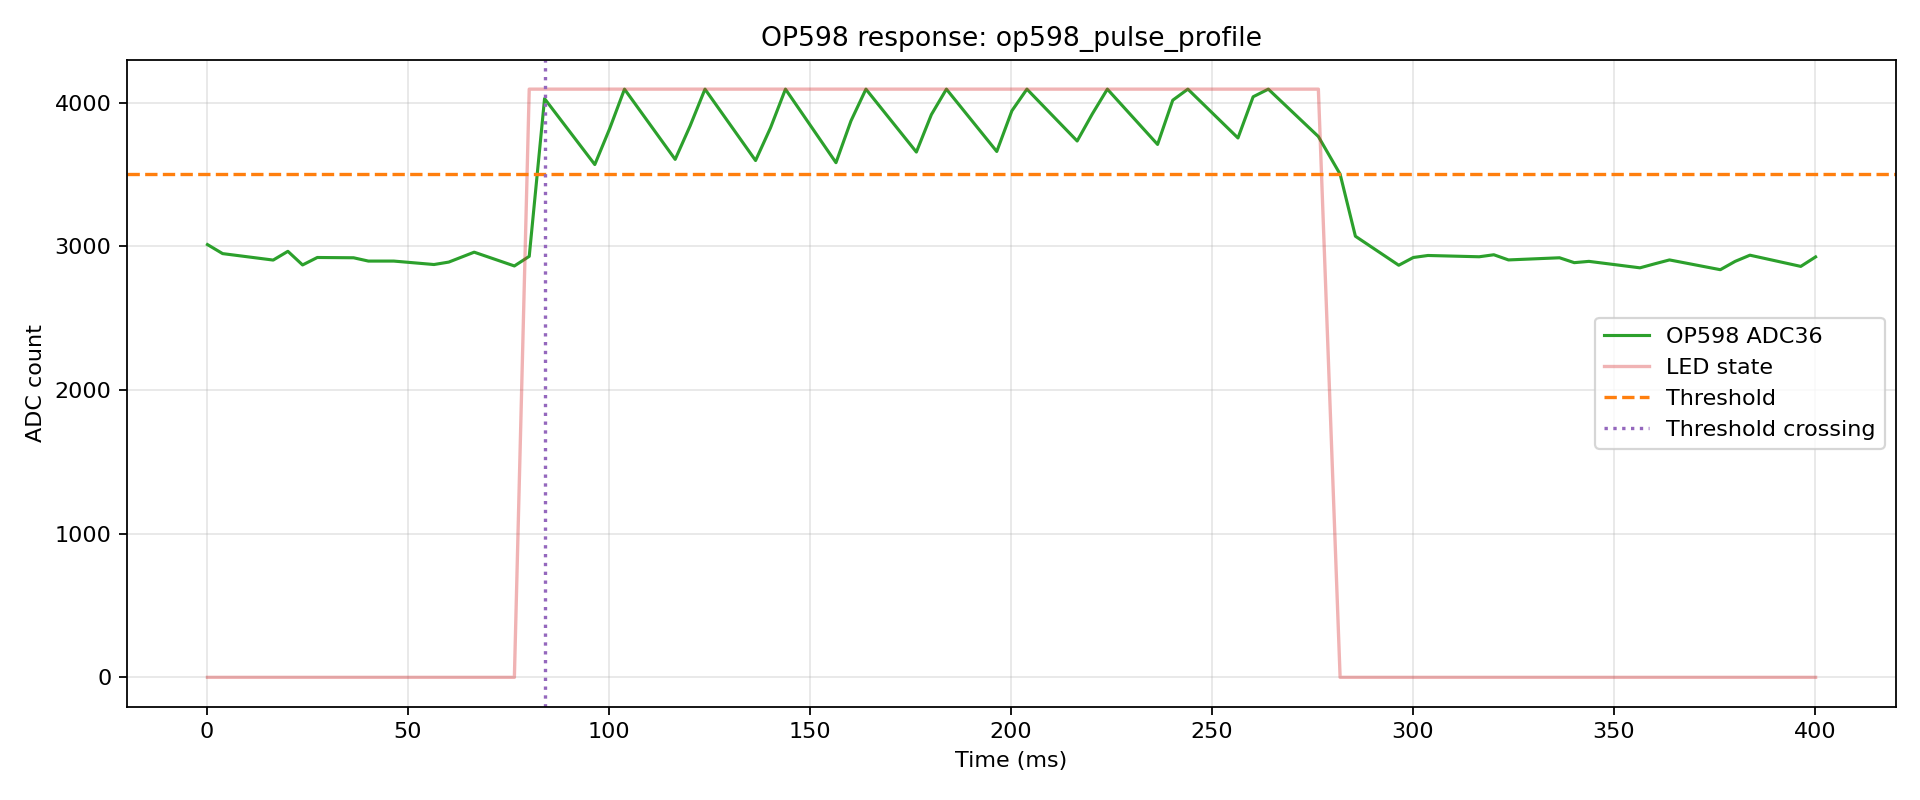

The data file committed next to this chart (first rows):
index, t_us, t_ms, adc, led, phase, pulse_index
0, 119, 0.119, 3013, 0, pre, -1
1, 3893, 3.893, 2950, 0, pre, -1
2, 16470, 16.47, 2905, 0, pre, -1
3, 20129, 20.13, 2966, 0, pre, -1
4, 23780, 23.78, 2871, 0, pre, -1
5, 27448, 27.45, 2923, 0, pre, -1
6, 36471, 36.47, 2921, 0, pre, -1
7, 40146, 40.15, 2898, 0, pre, -1
8, 46471, 46.47, 2898, 0, pre, -1
9, 56471, 56.47, 2874, 0, pre, -1
10, 60152, 60.15, 2891, 0, pre, -1
11, 66470, 66.47, 2960, 0, pre, -1
12, 76470, 76.47, 2864, 0, pre, -1
13, 80166, 80.17, 2931, 1, pulse, 0
14, 83979, 83.98, 4029, 1, pulse, 0
15, 96475, 96.47, 3570, 1, pulse, 0
16, 100161, 100.2, 3819, 1, pulse, 0
17, 103862, 103.9, 4095, 1, pulse, 0
18, 116470, 116.5, 3606, 1, pulse, 0
19, 120183, 120.2, 3839, 1, pulse, 0
20, 123888, 123.9, 4095, 1, pulse, 0
21, 136470, 136.5, 3598, 1, pulse, 0
22, 140189, 140.2, 3826, 1, pulse, 0
23, 143907, 143.9, 4095, 1, pulse, 0
24, 156470, 156.5, 3583, 1, pulse, 0
25, 160202, 160.2, 3874, 1, pulse, 0
26, 163926, 163.9, 4095, 1, pulse, 0
27, 176470, 176.5, 3657, 1, pulse, 0
28, 180208, 180.2, 3918, 1, pulse, 0
29, 183946, 183.9, 4095, 1, pulse, 0
30, 196470, 196.5, 3661, 1, pulse, 0
31, 200226, 200.2, 3944, 1, pulse, 0
32, 203969, 204, 4095, 1, pulse, 0
33, 216470, 216.5, 3734, 1, pulse, 0
34, 220227, 220.2, 3922, 1, pulse, 0
35, 223980, 224, 4095, 1, pulse, 0
36, 236470, 236.5, 3710, 1, pulse, 0
37, 240245, 240.2, 4018, 1, pulse, 0
38, 244004, 244, 4095, 1, pulse, 0
39, 256470, 256.5, 3755, 1, pulse, 0
40, 260247, 260.2, 4042, 1, pulse, 0
41, 264023, 264, 4095, 1, pulse, 0
42, 276470, 276.5, 3765, 1, pulse, 0
43, 281881, 281.9, 3503, 0, post, 0
44, 285683, 285.7, 3071, 0, post, 0
45, 296466, 296.5, 2869, 0, post, 0
46, 300094, 300.1, 2923, 0, post, 0
47, 303726, 303.7, 2937, 0, post, 0
48, 316470, 316.5, 2928, 0, post, 0
49, 320115, 320.1, 2942, 0, post, 0
50, 323763, 323.8, 2906, 0, post, 0
51, 336466, 336.5, 2921, 0, post, 0
52, 340130, 340.1, 2887, 0, post, 0
53, 343785, 343.8, 2896, 0, post, 0
54, 356470, 356.5, 2851, 0, post, 0
55, 360140, 360.1, 2879, 0, post, 0
56, 363814, 363.8, 2906, 0, post, 0
57, 376466, 376.5, 2838, 0, post, 0
58, 380154, 380.2, 2896, 0, post, 0
59, 383826, 383.8, 2939, 0, post, 0
... 2 more rows
